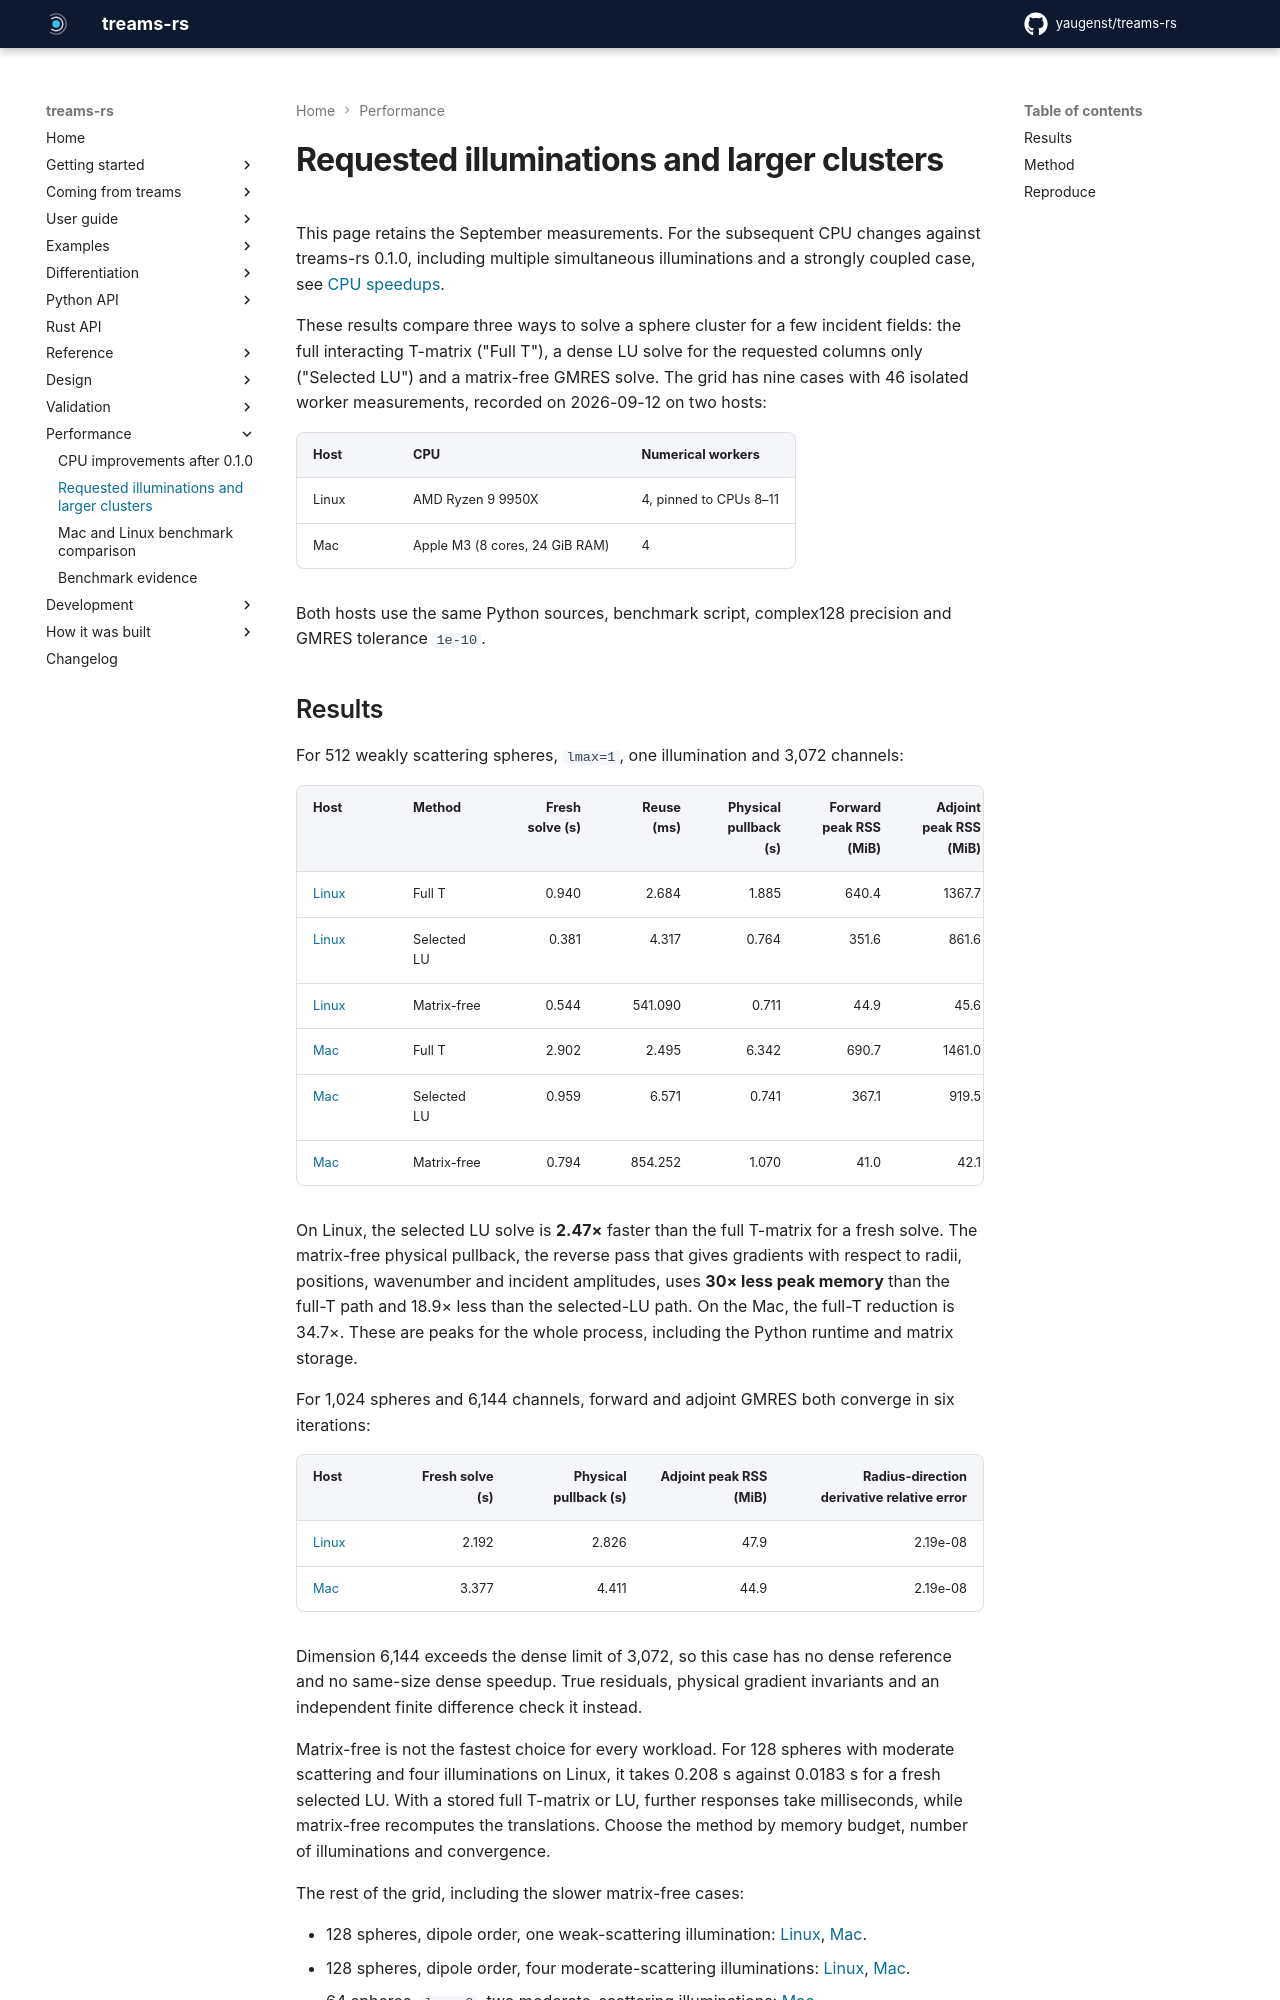

repository: yaugenst/treams-rs · page: dev/performance/large-problems/index.html · generator: mkdocs

---
description: Measured time and memory of requested illuminations for large sphere clusters.
---

# Requested illuminations and larger clusters

This page retains the September measurements. For the subsequent CPU changes
against treams-rs 0.1.0, including multiple simultaneous illuminations and a
strongly coupled case, see [CPU speedups](cpu-speedups.md).

These results compare three ways to solve a sphere cluster for a few incident
fields: the full interacting T-matrix ("Full T"), a dense LU solve for the
requested columns only ("Selected LU") and a matrix-free GMRES solve. The grid
has nine cases with 46 isolated worker measurements, recorded on 2026-09-12 on
two hosts:

| Host | CPU | Numerical workers |
| --- | --- | --- |
| Linux | AMD Ryzen 9 9950X | 4, pinned to CPUs 8–11 |
| Mac | Apple M3 (8 cores, 24 GiB RAM) | 4 |

Both hosts use the same Python sources, benchmark script, complex128 precision
and GMRES tolerance `1e-10`.
